Run: headless pygame with SDL's dummy video driver; simulated clock (each Clock.tick advances the game by its frame time, no real sleeping); random seed 0; keys injected as events and as key.get_pressed() state; no mouse input.
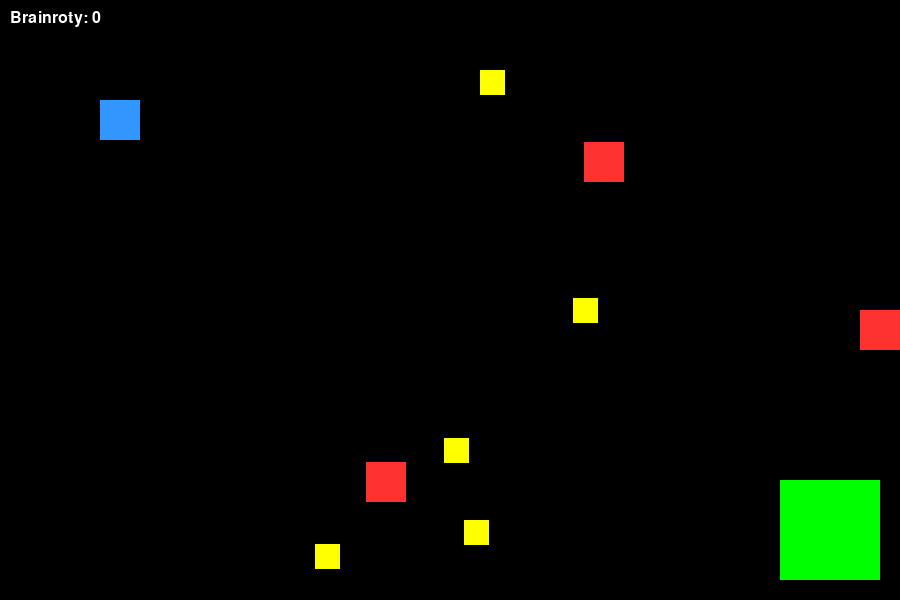
Frame 1 of 4 · flips 1–60 · no input
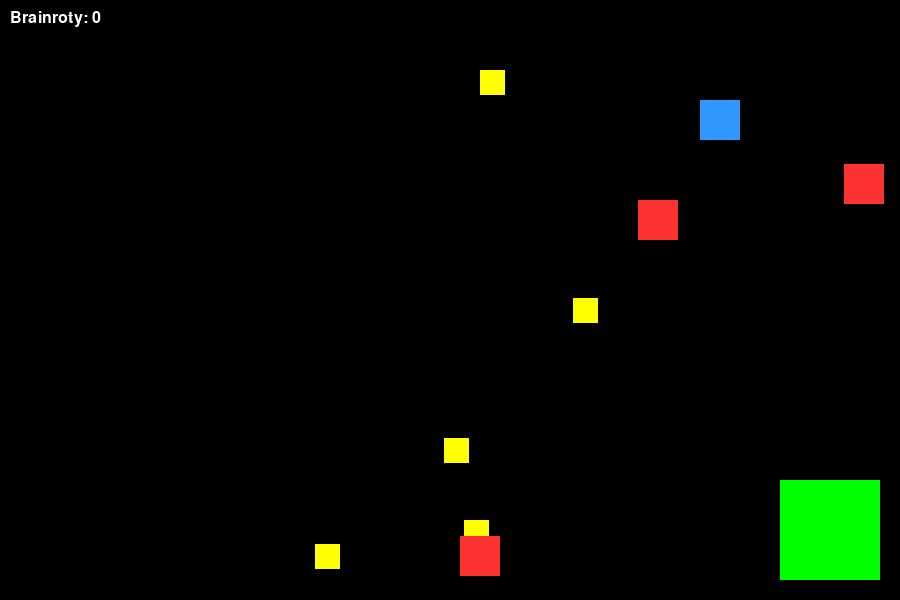
Frame 2 of 4 · flips 61–180 · tapped SPACE, RETURN · held RIGHT (→), D
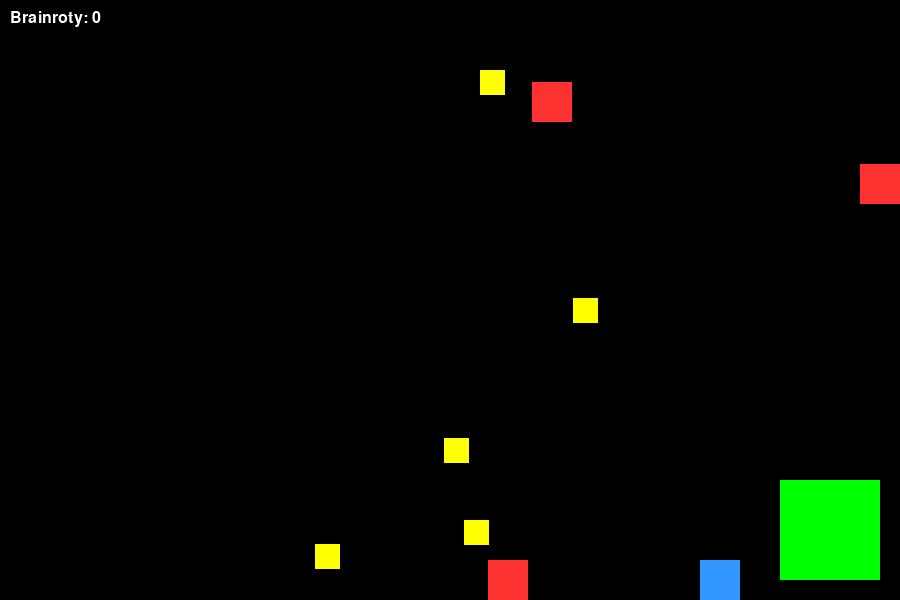
Frame 3 of 4 · flips 181–300 · held DOWN (↓), S
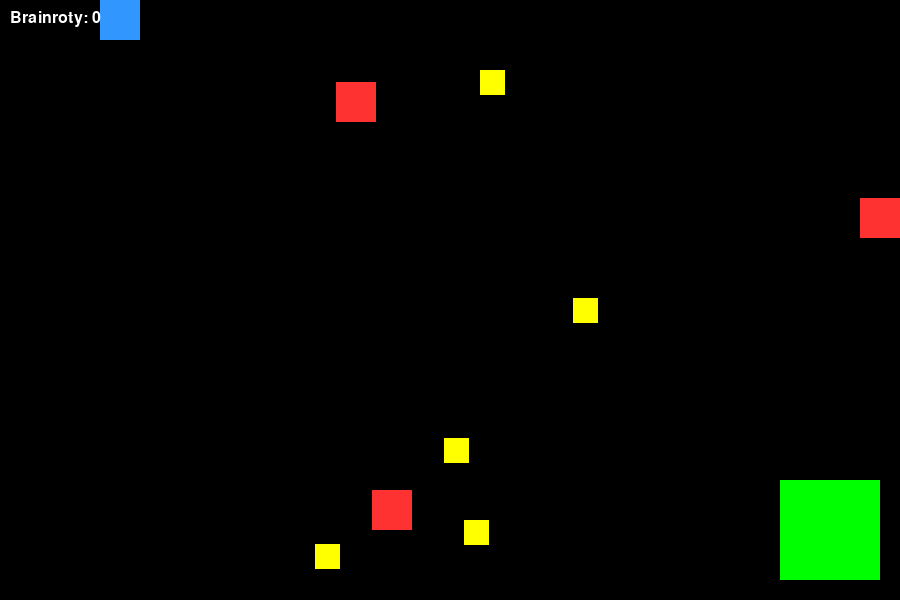
Frame 4 of 4 · flips 301–420 · held LEFT (←), A, UP (↑), W

The pygame program that drew these frames:

# Tutaj pisz swój kod, młody padawanie ;-)
import pygame
import random
import sys

# ================== INICJALIZACJA ==================
pygame.init()
WIDTH, HEIGHT = 900, 600
WIN = pygame.display.set_mode((WIDTH, HEIGHT))
pygame.display.set_caption("STEAL A BRAINROT 2D")

FONT = pygame.font.SysFont("arial", 24)
CLOCK = pygame.time.Clock()

# ================== KOLORY ==================
WHITE = (255, 255, 255)
BLACK = (0, 0, 0)
GREEN = (0, 255, 0)
RED = (255, 50, 50)
BLUE = (50, 150, 255)
YELLOW = (255, 255, 0)
PURPLE = (180, 0, 255)

# ================== KLASY ==================

class Player:
    def __init__(self):
        self.rect = pygame.Rect(100, 100, 40, 40)
        self.speed = 5
        self.brainrots = 0

    def move(self, keys):
        if keys[pygame.K_a]:
            self.rect.x -= self.speed
        if keys[pygame.K_d]:
            self.rect.x += self.speed
        if keys[pygame.K_w]:
            self.rect.y -= self.speed
        if keys[pygame.K_s]:
            self.rect.y += self.speed

        self.rect.clamp_ip(WIN.get_rect())

    def draw(self):
        pygame.draw.rect(WIN, BLUE, self.rect)


class Brainrot:
    def __init__(self):
        self.rect = pygame.Rect(
            random.randint(50, WIDTH - 50),
            random.randint(50, HEIGHT - 50),
            25,
            25
        )

    def draw(self):
        pygame.draw.rect(WIN, YELLOW, self.rect)


class Enemy:
    def __init__(self):
        self.rect = pygame.Rect(
            random.randint(0, WIDTH),
            random.randint(0, HEIGHT),
            40,
            40
        )
        self.speed = 2
        self.direction = random.choice(["up", "down", "left", "right"])

    def move(self):
        if self.direction == "up":
            self.rect.y -= self.speed
        elif self.direction == "down":
            self.rect.y += self.speed
        elif self.direction == "left":
            self.rect.x -= self.speed
        elif self.direction == "right":
            self.rect.x += self.speed

        if random.randint(0, 100) < 2:
            self.direction = random.choice(["up", "down", "left", "right"])

        self.rect.clamp_ip(WIN.get_rect())

    def draw(self):
        pygame.draw.rect(WIN, RED, self.rect)


class Base:
    def __init__(self):
        self.rect = pygame.Rect(WIDTH - 120, HEIGHT - 120, 100, 100)

    def draw(self):
        pygame.draw.rect(WIN, GREEN, self.rect)


# ================== FUNKCJE ==================

def draw_ui(player):
    text = FONT.render(f"Brainroty: {player.brainrots}", True, WHITE)
    WIN.blit(text, (10, 10))


def draw_window(player, brainrots, enemies, base):
    WIN.fill(BLACK)

    base.draw()

    for b in brainrots:
        b.draw()

    for e in enemies:
        e.draw()

    player.draw()
    draw_ui(player)

    pygame.display.update()


# ================== GŁÓWNA PĘTLA ==================

def main():
    player = Player()
    base = Base()

    brainrots = [Brainrot() for _ in range(5)]
    enemies = [Enemy() for _ in range(3)]

    run = True
    while run:
        CLOCK.tick(60)

        for event in pygame.event.get():
            if event.type == pygame.QUIT:
                run = False

        keys = pygame.key.get_pressed()
        player.move(keys)

        # RUCH WROGÓW
        for enemy in enemies:
            enemy.move()

            if enemy.rect.colliderect(player.rect):
                if player.brainrots > 0:
                    player.brainrots -= 1

        # ZBIERANIE BRAINROTÓW
        for b in brainrots[:]:
            if player.rect.colliderect(b.rect):
                player.brainrots += 1
                brainrots.remove(b)
                brainrots.append(Brainrot())

        # ODDANIE DO BAZY
        if player.rect.colliderect(base.rect):
            if player.brainrots > 0:
                player.brainrots += 0  # miejsce na przyszły system monet

        draw_window(player, brainrots, enemies, base)

    pygame.quit()
    sys.exit()


if __name__ == "__main__":
    main()
